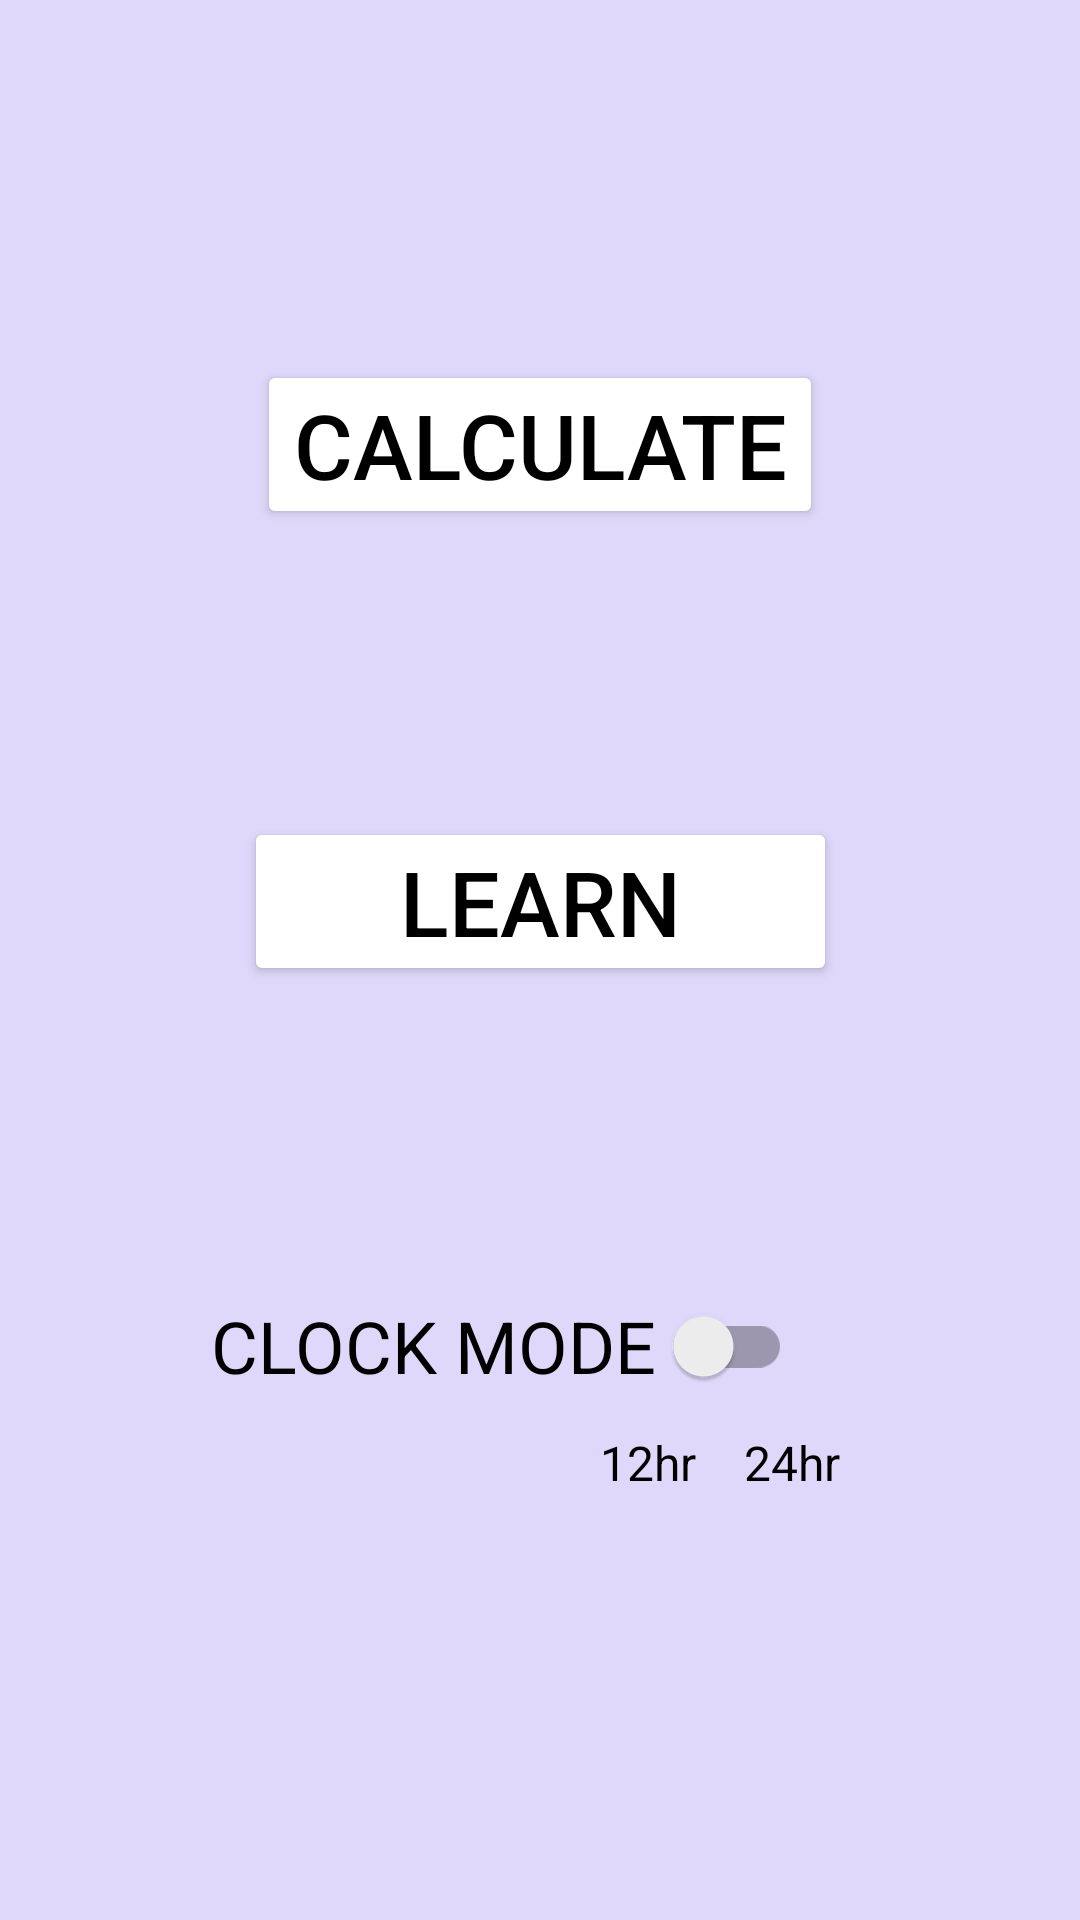

Write the Android layout XML for this screen, with the resource values it uses.
<!-- AndroidManifest.xml: application theme Theme.MyApplication -->
<!-- res/layout/activity_main.xml -->
<?xml version="1.0" encoding="utf-8"?>
<androidx.constraintlayout.widget.ConstraintLayout xmlns:android="http://schemas.android.com/apk/res/android"
    xmlns:app="http://schemas.android.com/apk/res-auto"
    xmlns:tools="http://schemas.android.com/tools"
    android:layout_width="match_parent"
    android:layout_height="match_parent"
    android:background="#dfd8fa"
    android:orientation="horizontal"
    tools:context=".MainActivity">

    <Button
        android:id="@+id/calculate"
        android:layout_width="wrap_content"
        android:layout_height="wrap_content"
        android:layout_marginStart="96dp"
        android:layout_marginTop="120dp"
        android:layout_marginEnd="96dp"
        android:fontFamily="sans-serif-medium"
        android:paddingLeft="12dp"
        android:paddingTop="8dp"
        android:paddingRight="12dp"
        android:paddingBottom="8dp"
        android:text="@string/calculate"
        android:textColor="@color/black"
        android:textSize="30sp"
        app:backgroundTint="#FFFFFF"
        app:layout_constraintEnd_toEndOf="parent"
        app:layout_constraintStart_toStartOf="parent"
        app:layout_constraintTop_toTopOf="parent" />

    <Button
        android:id="@+id/learn"
        android:layout_width="wrap_content"
        android:layout_height="wrap_content"
        android:layout_marginStart="96dp"
        android:layout_marginTop="96dp"
        android:layout_marginEnd="96dp"
        android:paddingLeft="52dp"
        android:paddingTop="8dp"
        android:paddingRight="52dp"
        android:paddingBottom="8dp"
        android:text="@string/learn"
        android:textColor="@color/black"
        android:textSize="30sp"
        app:backgroundTint="@color/white"
        app:layout_constraintEnd_toEndOf="parent"
        app:layout_constraintHorizontal_bias="0.496"
        app:layout_constraintStart_toStartOf="parent"
        app:layout_constraintTop_toBottomOf="@+id/calculate" />

    <androidx.appcompat.widget.SwitchCompat
        android:id="@+id/clockModeSwitch"
        android:layout_width="0dp"
        android:layout_height="wrap_content"
        android:layout_marginStart="64dp"
        android:layout_marginTop="96dp"
        android:layout_marginEnd="96dp"
        android:checked="false"
        android:gravity="center"
        android:switchTextAppearance="@style/TextAppearance.AppCompat.Widget.Switch"
        android:text="@string/clockModeSwitch"
        android:textAlignment="center"
        android:textOff="@string/textOff"
        android:textOn="@string/textOn"
        android:textSize="24sp"
        app:layout_constraintEnd_toEndOf="parent"
        app:layout_constraintHorizontal_bias="0.0"
        app:layout_constraintStart_toStartOf="parent"
        app:layout_constraintTop_toBottomOf="@+id/learn" />

    <TextView
        android:id="@+id/textView7"
        android:layout_width="wrap_content"
        android:layout_height="wrap_content"
        android:layout_marginTop="4dp"
        android:layout_marginEnd="80dp"
        android:text="@string/textOn"
        android:textSize="16sp"
        app:layout_constraintEnd_toEndOf="parent"
        app:layout_constraintTop_toBottomOf="@+id/clockModeSwitch" />

    <TextView
        android:id="@+id/textView8"
        android:layout_width="wrap_content"
        android:layout_height="wrap_content"
        android:layout_marginEnd="16dp"
        android:text="@string/textOff"
        android:textSize="16sp"
        app:layout_constraintBaseline_toBaselineOf="@+id/textView7"
        app:layout_constraintEnd_toStartOf="@+id/textView7" />

</androidx.constraintlayout.widget.ConstraintLayout>
<!-- resources referenced by this layout -->
<resources>
  <color name="black">#FF000000</color>
  <color name="white">#FFFFFFFF</color>
  <string name="calculate">CALCULATE</string>
  <string name="clockModeSwitch">CLOCK MODE</string>
  <string name="learn">LEARN</string>
  <string name="textOff">12hr</string>
  <string name="textOn">24hr</string>
  <style name="Theme.MyApplication" parent="Theme.MaterialComponents.DayNight.DarkActionBar">
          
          <item name="colorPrimary">#dfd8fa</item>
          <item name="colorPrimaryVariant">#938fa5</item>
          <item name="colorOnPrimary">@color/black</item>
          <item name="android:textColor">@color/black</item>
          
          <item name="colorSecondary">@color/teal_200</item>
          <item name="colorSecondaryVariant">@color/teal_700</item>
          <item name="colorOnSecondary">@color/black</item>
          
          <item name="android:statusBarColor" tools:targetApi="l">?attr/colorPrimaryVariant</item>
          
      </style>
  <color name="teal_200">#FF03DAC5</color>
  <color name="teal_700">#FF018786</color>
</resources>
